Dataset: PV_Images (GitHub, thamadhi/solar-panel-fault-mapping). Classes: clean, hotspot.

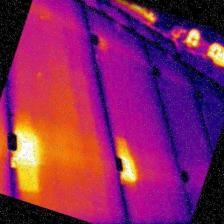
Label: hotspot

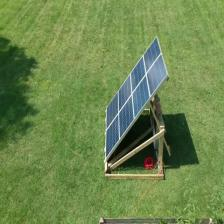
Label: clean

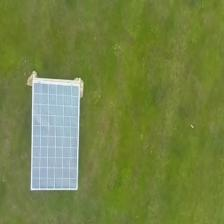
Label: clean

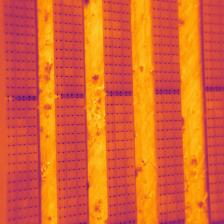
Label: hotspot

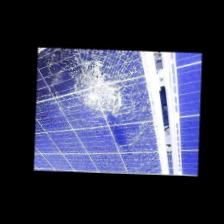
Label: clean

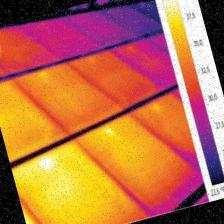
Label: hotspot
